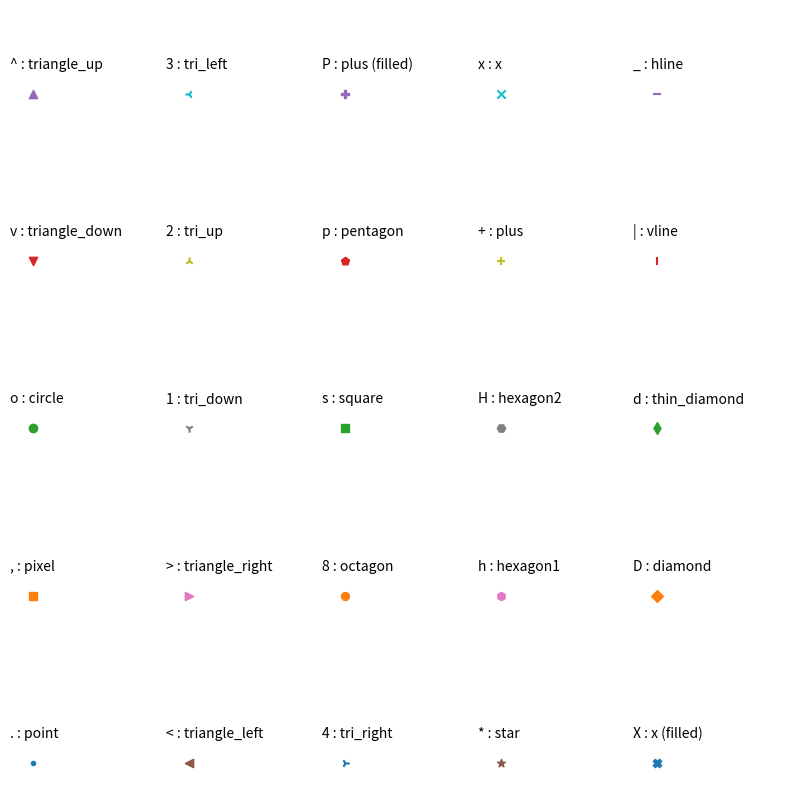

Write the Python code that produced this figure.
import matplotlib.pylab as plt

markers = ['.',',','o','v','^','<','>','1','2','3','4','8','s','p','P','*','h','H','+','x','X','D','d','|','_']
descriptions = ['point', 'pixel', 'circle', 'triangle_down', 'triangle_up','triangle_left',
                'triangle_right', 'tri_down', 'tri_up', 'tri_left', 'tri_right', 'octagon',
                'square', 'pentagon', 'plus (filled)','star', 'hexagon1', 'hexagon2', 'plus',
                'x', 'x (filled)','diamond', 'thin_diamond', 'vline', 'hline']



x=[]
y=[]

for i in range(5):
    for j in range(5):
        x.append(i)
        y.append(j)

plt.figure(figsize=(8, 8))

for i,j,m,l in zip(x,y,markers,descriptions):
    plt.scatter(i,j,marker=m)
    plt.text(i-0.15,j+0.15,s=m+' : '+l)

plt.axis([-0.1,4.8,-0.1,4.5])

plt.axis('off')
plt.tight_layout()
plt.show()